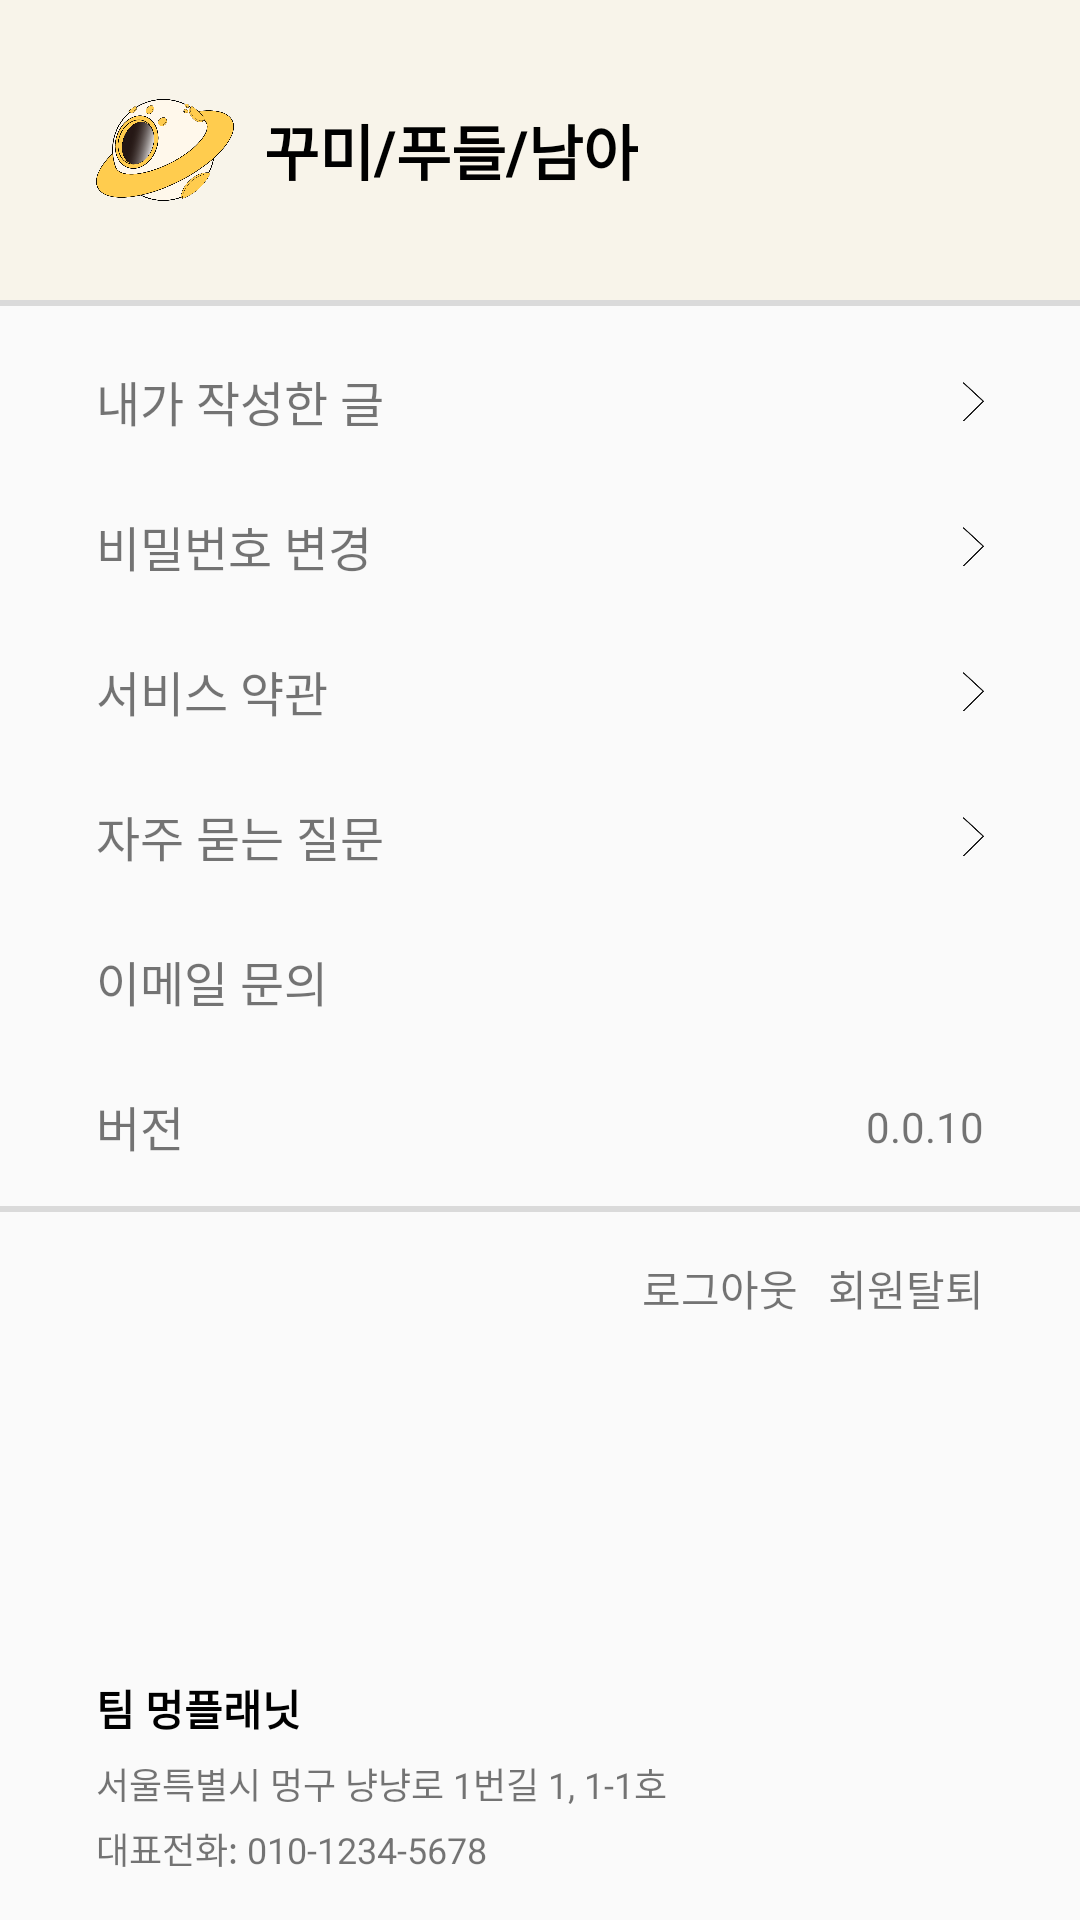

The Android layout XML behind this screen, and the referenced resources:
<!-- AndroidManifest.xml: application theme Theme.Umc_pj -->
<!-- res/layout/fragment_navi_mypage.xml -->
<?xml version="1.0" encoding="utf-8"?>
<androidx.constraintlayout.widget.ConstraintLayout
    android:id="@+id/my_page_fr"
    xmlns:android="http://schemas.android.com/apk/res/android"
    xmlns:app="http://schemas.android.com/apk/res-auto"
    xmlns:tools="http://schemas.android.com/tools"
    android:layout_width="match_parent"
    android:layout_height="match_parent"
    tools:context=".NaviMypageFragment">

    
    
    
    

    
    
    
    
    
    

     <androidx.constraintlayout.widget.ConstraintLayout
         android:id="@+id/topView"
         android:layout_width="match_parent"
         android:layout_height="100dp"
         app:layout_constraintStart_toStartOf="parent"
         app:layout_constraintEnd_toEndOf="parent"
         app:layout_constraintTop_toTopOf="parent"
         android:background="#F8F4EA">

         <ImageView
             android:id="@+id/logo"
             android:layout_width="46dp"
             android:layout_height="34dp"
             android:background="@drawable/logo1"
             app:layout_constraintStart_toStartOf="@id/topView"
             app:layout_constraintTop_toTopOf="@+id/topView"
             app:layout_constraintBottom_toBottomOf="@id/topView"
             android:layout_marginStart="32dp"
              />

         <TextView
             android:id="@+id/receive_dog_name"
             android:layout_width="wrap_content"
             android:layout_height="wrap_content"
             android:text="꾸미"
             android:textSize="20dp"
             android:textColor="@color/black"
             android:textStyle="bold"
             android:layout_marginStart="10dp"
             app:layout_constraintTop_toTopOf="@+id/logo"
             app:layout_constraintBottom_toBottomOf="@+id/logo"
             app:layout_constraintStart_toEndOf="@+id/logo"/>

         <TextView
             android:id="@+id/text1"
             android:layout_width="wrap_content"
             android:layout_height="wrap_content"
             android:text="/"
             android:textSize="20dp"
             android:textColor="@color/black"
             android:textStyle="bold"
             app:layout_constraintTop_toTopOf="@+id/logo"
             app:layout_constraintBottom_toBottomOf="@+id/logo"
             app:layout_constraintStart_toEndOf="@+id/receive_dog_name"
             />

         <TextView
             android:id="@+id/receive_breed"
             android:layout_width="wrap_content"
             android:layout_height="wrap_content"
             android:text="푸들"
             android:textSize="20dp"
             android:textColor="@color/black"
             android:textStyle="bold"
             app:layout_constraintTop_toTopOf="@+id/logo"
             app:layout_constraintBottom_toBottomOf="@+id/logo"
             app:layout_constraintStart_toEndOf="@+id/text1"/>

         <TextView
             android:id="@+id/text2"
             android:layout_width="wrap_content"
             android:layout_height="wrap_content"
             android:text="/"
             android:textSize="20dp"
             android:textColor="@color/black"
             android:textStyle="bold"
             app:layout_constraintTop_toTopOf="@+id/logo"
             app:layout_constraintBottom_toBottomOf="@+id/logo"
             app:layout_constraintStart_toEndOf="@+id/receive_breed"/>
         <TextView
             android:id="@+id/receive_gender"
             android:layout_width="wrap_content"
             android:layout_height="wrap_content"
             android:text="남아"
             android:textSize="20dp"
             android:textColor="@color/black"
             android:textStyle="bold"
             app:layout_constraintTop_toTopOf="@+id/logo"
             app:layout_constraintBottom_toBottomOf="@+id/logo"
             app:layout_constraintStart_toEndOf="@+id/text2"/>
     </androidx.constraintlayout.widget.ConstraintLayout>



    <View
        android:id="@+id/line"
        android:layout_width="match_parent"
        android:layout_height="2dp"
        app:layout_constraintStart_toStartOf="parent"
        app:layout_constraintEnd_toEndOf="parent"
        app:layout_constraintTop_toBottomOf="@+id/topView"
        android:background="#DADADA" />

    <TextView
        android:id="@+id/my_write"
        android:layout_width="wrap_content"
        android:layout_height="wrap_content"
        android:layout_marginStart="32dp"
        android:layout_marginTop="20dp"
        android:text="내가 작성한 글"
        android:textSize="16sp"
        app:layout_constraintStart_toStartOf="parent"
        app:layout_constraintTop_toBottomOf="@+id/line" />

    <androidx.appcompat.widget.AppCompatButton
        android:id="@+id/write_detail_btn"
        android:layout_width="7dp"
        android:layout_height="13dp"
        app:layout_constraintTop_toTopOf="@+id/my_write"
        app:layout_constraintBottom_toBottomOf="@+id/my_write"
        app:layout_constraintEnd_toEndOf="parent"
        android:layout_marginRight="32dp"
        android:background="@drawable/confirm_btn" />

    <TextView
        android:id="@+id/change_pw"
        android:layout_width="wrap_content"
        android:layout_height="wrap_content"
        android:layout_marginStart="32dp"
        android:layout_marginTop="25dp"
        android:text="비밀번호 변경"
        android:textSize="16sp"
        app:layout_constraintStart_toStartOf="parent"
        app:layout_constraintTop_toBottomOf="@+id/my_write" />

    <androidx.appcompat.widget.AppCompatButton
        android:id="@+id/change_pw_btn"
        android:layout_width="7dp"
        android:layout_height="13dp"
        app:layout_constraintTop_toTopOf="@+id/change_pw"
        app:layout_constraintBottom_toBottomOf="@+id/change_pw"
        app:layout_constraintEnd_toEndOf="parent"
        android:layout_marginRight="32dp"
        android:background="@drawable/confirm_btn" />

    <TextView
        android:id="@+id/service"
        android:layout_width="wrap_content"
        android:layout_height="wrap_content"
        android:layout_marginStart="32dp"
        android:layout_marginTop="25dp"
        android:text="서비스 약관"
        android:textSize="16sp"
        app:layout_constraintStart_toStartOf="parent"
        app:layout_constraintTop_toBottomOf="@+id/change_pw" />

    <androidx.appcompat.widget.AppCompatButton
        android:id="@+id/service_detail_btn"
        android:layout_width="7dp"
        android:layout_height="13dp"
        app:layout_constraintTop_toTopOf="@+id/service"
        app:layout_constraintBottom_toBottomOf="@+id/service"
        app:layout_constraintEnd_toEndOf="parent"
        android:layout_marginRight="32dp"
        android:background="@drawable/confirm_btn" />

    <TextView
        android:id="@+id/question"
        android:layout_width="wrap_content"
        android:layout_height="wrap_content"
        android:layout_marginStart="32dp"
        android:layout_marginTop="25dp"
        android:text="자주 묻는 질문"
        android:textSize="16sp"
        app:layout_constraintStart_toStartOf="parent"
        app:layout_constraintTop_toBottomOf="@+id/service" />

    <androidx.appcompat.widget.AppCompatButton
        android:id="@+id/question_btn"
        android:layout_width="7dp"
        android:layout_height="13dp"
        app:layout_constraintTop_toTopOf="@+id/question"
        app:layout_constraintBottom_toBottomOf="@+id/question"
        app:layout_constraintEnd_toEndOf="parent"
        android:layout_marginRight="32dp"
        android:background="@drawable/confirm_btn" />

    <TextView
        android:id="@+id/email"
        android:layout_width="wrap_content"
        android:layout_height="wrap_content"
        android:layout_marginStart="32dp"
        android:layout_marginTop="25dp"
        android:text="이메일 문의"
        android:textSize="16sp"
        app:layout_constraintStart_toStartOf="parent"
        app:layout_constraintTop_toBottomOf="@+id/question" />

    <TextView
        android:id="@+id/version_text"
        android:layout_width="wrap_content"
        android:layout_height="wrap_content"
        android:layout_marginStart="32dp"
        android:layout_marginTop="25dp"
        android:text="버전"
        android:textSize="16sp"
        app:layout_constraintStart_toStartOf="parent"
        app:layout_constraintTop_toBottomOf="@+id/email" />

    <TextView
        android:id="@+id/version"
        android:layout_width="wrap_content"
        android:layout_height="wrap_content"
        app:layout_constraintTop_toTopOf="@+id/version_text"
        app:layout_constraintBottom_toBottomOf="@+id/version_text"
        android:text="0.0.10"
        app:layout_constraintEnd_toEndOf="parent"
        android:layout_marginRight="32dp" />


    <View
        android:id="@+id/line2"
        android:layout_width="match_parent"
        android:layout_height="2dp"
        app:layout_constraintStart_toStartOf="parent"
        app:layout_constraintEnd_toEndOf="parent"
        app:layout_constraintTop_toBottomOf="@+id/version_text"
        android:layout_marginTop="15dp"
        android:background="#DADADA" />

    <TextView
        android:id="@+id/withdraw"
        android:layout_width="wrap_content"
        android:layout_height="wrap_content"
        android:text="회원탈퇴"
        android:layout_marginTop="15dp"
        app:layout_constraintEnd_toEndOf="@+id/version"
        app:layout_constraintTop_toBottomOf="@+id/line2" />

    <TextView
        android:id="@+id/logout"
        android:layout_width="wrap_content"
        android:layout_height="wrap_content"
        android:text="로그아웃"
        app:layout_constraintEnd_toStartOf="@+id/withdraw"
        app:layout_constraintTop_toTopOf="@+id/withdraw"
        app:layout_constraintEnd_toEndOf="@+id/withdraw"
        android:layout_marginRight="10dp" />


    <TextView
        android:id="@+id/call"
        android:layout_marginBottom="15dp"
        android:layout_width="wrap_content"
        android:layout_height="wrap_content"
        android:text="대표전화: 010-1234-5678"
        android:textSize="12dp"
        app:layout_constraintStart_toStartOf="@id/my_write"
        app:layout_constraintBottom_toBottomOf="parent" />

    <TextView
        android:id="@+id/location"
        android:layout_width="wrap_content"
        android:layout_height="wrap_content"
        android:text="서울특별시 멍구 냥냥로 1번길 1, 1-1호"
        android:textSize="12dp"
        app:layout_constraintBottom_toTopOf="@+id/call"
        app:layout_constraintStart_toStartOf="@+id/call"
        android:layout_marginBottom="4dp" />

    <TextView
        android:layout_width="wrap_content"
        android:layout_height="wrap_content"
        android:text="팀 멍플래닛"
        android:textSize="14dp"
        android:textStyle="bold"
        android:textColor="@color/black"
        app:layout_constraintBottom_toTopOf="@+id/location"
        app:layout_constraintStart_toStartOf="@+id/call"
        android:layout_marginBottom="6dp" />

</androidx.constraintlayout.widget.ConstraintLayout>
<!-- resources referenced by this layout -->
<resources>
  <color name="black">#FF000000</color>
  <!-- drawable confirm_btn: png bitmap (drawable, 716 bytes) -->
  <!-- drawable logo1: png bitmap (drawable, 118452 bytes) -->
  <style name="Theme.Umc_pj" parent="Theme.AppCompat.Light.NoActionBar">
          
          <item name="colorPrimary">@color/purple_500</item>
          <item name="colorPrimaryVariant">@color/purple_700</item>
          <item name="colorOnPrimary">@color/white</item>
          
          <item name="colorSecondary">@color/teal_200</item>
          <item name="colorSecondaryVariant">@color/teal_700</item>
          <item name="colorOnSecondary">@color/black</item>
          
          <item name="android:statusBarColor" tools:targetApi="l">?attr/colorPrimaryVariant</item>
          
          <item name="windowNoTitle">true</item>
  
      </style>
  <color name="purple_500">#FF6200EE</color>
  <color name="purple_700">#FF3700B3</color>
  <color name="white">#FFFFFFFF</color>
  <color name="teal_200">#FF03DAC5</color>
  <color name="teal_700">#FF018786</color>
</resources>
